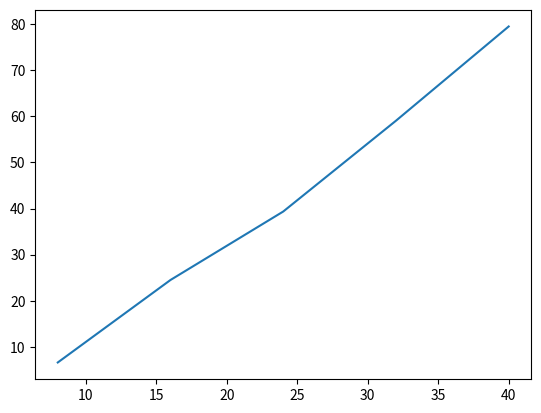

Python code for this plot:
import random
import numpy as np
from matplotlib import pyplot as plt

compare_count = 0

#QuickSort 알고리즘
def quickSort(s,low, high):
    if high>low:
        partition(s,low,high)
        quickSort(s,low, partition(s,low,high)-1)
        quickSort(s,partition(s,low,high)+1,high)
    
def partition(s,low,high):
    pivotitem = s[low]
    j = low
    for i in range(low+1,high+1):
        if s[i]<pivotitem:
            j=j+1
            temp = s[j]
            s[j] = s[i]
            s[i] = temp
            global compare_count
            compare_count = compare_count+1
    
    pivotpoint = j
    temp = s[low]
    s[low] = s[pivotpoint]
    s[pivotpoint] = temp
    return pivotpoint


numberOfData = [8,16,24,32,40]

arr=[]
compare_count_arr = []


for i in range(0,5):    #numberOfData 반복
    compare_count = 0
    for k in range(0,20):   #20번 반복
        arr =[]
        for j in range(numberOfData[i]):
            arr.append(random.randrange(numberOfData[i]))
        quickSort(arr,0,numberOfData[i]-1)

    average_compare_count = compare_count/20
    compare_count_arr.append(average_compare_count)

print(compare_count_arr)

plt.plot(numberOfData,compare_count_arr)
plt.show()



#행렬 곱셉을 위한 Strassen 알고리즘
def strassen(n,A,B,C):
    threshold = 2
    A11 = np.array([[A[rows][cols] for cols in range(int(n/2))]for rows in range(int(n/2))])
    A12 = np.array([[A[rows][cols] for cols in range(int(n/2), n)]for rows in range(int(n/2))])
    A21 = np.array([[A[rows][cols] for cols in range(int(n/2))]for rows in range(int(n/2),n)])
    A22 = np.array([[A[rows][cols] for cols in range(int(n/2),n)]for rows in range(int(n/2),n)])
    B11 = np.array([[B[rows][cols] for cols in range(int(n/2))]for rows in range(int(n/2))])
    B12 = np.array([[B[rows][cols] for cols in range(int(n/2),n)]for rows in range(int(n/2))])
    B21 = np.array([[B[rows][cols] for cols in range(int(n/2))]for rows in range(int(n/2),n)])
    B22 = np.array([[B[rows][cols] for cols in range(int(n/2),n)]for rows in range(int(n/2),n)])

    # print(A11,A12,A21,A22,B11,B12,B21,B22)
    if (n<=threshold):
        C = np.array(A) @ np.array(B)
    else:
        M1 = M2 = M3 = M4 = M5 = M6 = M7 = np.array([])
        M1 = strassen(int(n/2),(A11+A22),(B11+B22),M1)
        M2 = strassen(int(n/2),(A21+A22),B11,M2)
        M3 = strassen(int(n/2),A11,(B12-B22),M3)
        M4 = strassen(int(n/2),A22,(B21-B11),M4)
        M5 = strassen(int(n/2),(A11+A12),B22,M5)
        M6 = strassen(int(n/2),(A21-A11),(B11+B12),M6)
        M7 = strassen(int(n/2),(A12-A22),(B21+B22),M7)

        C = np.vstack([np.hstack([M1+M4-M5+M7,M3+M5]),np.hstack([M2+M4,M1+M3-M2+M6])])
    
    return C

    
n=4
A=[[1,2,0,2],[3,1,0,0],[0,1,1,2],[2,0,2,0]]
B=[[0,3,0,2],[1,1,4,0],[1,1,0,2],[0,5,2,0]]
C= np.array(A)@np.array(B)
D= [[0 for cols in range(n)] for rows in range(n)]
print(C)
D= strassen(n,A,B,D)
print(D)


